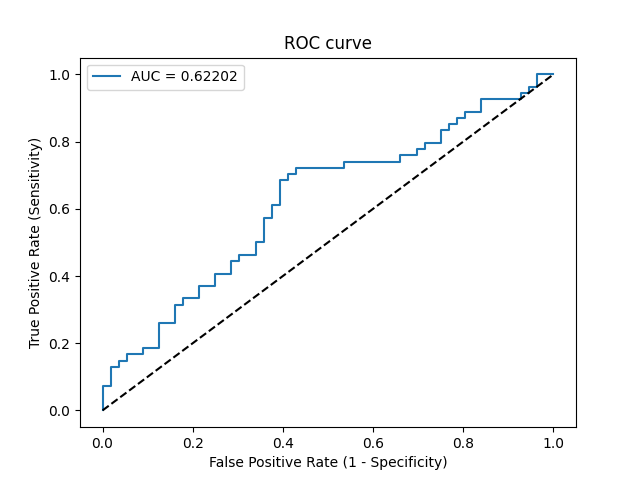

Source data for this figure (header and first rows):
Threshold, Sensitivity, Specificity, NPV, PPV
inf, 0.0, 1.0, 0.5091, 0
0.499, 0.01852, 1.0, 0.5138, 1.0
0.498, 0.07407, 1.0, 0.5283, 1.0
0.4974, 0.07407, 0.9821, 0.5238, 0.8
0.4959, 0.1296, 0.9821, 0.5392, 0.875
0.4952, 0.1296, 0.9643, 0.5347, 0.7778
0.4949, 0.1481, 0.9643, 0.54, 0.8
0.4949, 0.1481, 0.9464, 0.5354, 0.7273
0.4941, 0.1667, 0.9464, 0.5408, 0.75
0.4934, 0.1667, 0.9107, 0.5312, 0.6429
0.493, 0.1852, 0.9107, 0.5368, 0.6667
0.4927, 0.1852, 0.875, 0.5269, 0.5882
0.4904, 0.2593, 0.875, 0.5506, 0.6667
0.4901, 0.2593, 0.8393, 0.5402, 0.6087
0.4871, 0.3148, 0.8393, 0.5595, 0.6538
0.4851, 0.3148, 0.8214, 0.5542, 0.6296
0.4848, 0.3333, 0.8214, 0.561, 0.6429
0.4839, 0.3333, 0.7857, 0.55, 0.6
0.4828, 0.3704, 0.7857, 0.5641, 0.625
0.4813, 0.3704, 0.75, 0.5526, 0.5882
0.4776, 0.4074, 0.75, 0.5676, 0.6111
0.476, 0.4074, 0.7143, 0.5556, 0.5789
0.4745, 0.4444, 0.7143, 0.5714, 0.6
0.4741, 0.4444, 0.6964, 0.5652, 0.5854
0.4736, 0.463, 0.6964, 0.5735, 0.5952
0.4704, 0.463, 0.6607, 0.5606, 0.5682
0.4676, 0.5, 0.6607, 0.5781, 0.587
0.4664, 0.5, 0.6429, 0.5714, 0.5745
0.4605, 0.5741, 0.6429, 0.6102, 0.6078
0.458, 0.5741, 0.625, 0.6034, 0.5962
0.4571, 0.6111, 0.625, 0.625, 0.6111
0.4568, 0.6111, 0.6071, 0.6182, 0.6
0.4545, 0.6852, 0.6071, 0.6667, 0.6271
0.453, 0.6852, 0.5893, 0.66, 0.6167
0.4529, 0.7037, 0.5893, 0.6735, 0.623
0.4522, 0.7037, 0.5714, 0.6667, 0.6129
0.4503, 0.7222, 0.5714, 0.6809, 0.619
0.4408, 0.7222, 0.4643, 0.6341, 0.5652
0.4395, 0.7407, 0.4643, 0.65, 0.5714
0.4288, 0.7407, 0.3393, 0.5758, 0.5195
0.4284, 0.7593, 0.3393, 0.5938, 0.5256
0.4249, 0.7593, 0.3036, 0.5667, 0.5125
0.4213, 0.7778, 0.3036, 0.5862, 0.5185
0.4203, 0.7778, 0.2857, 0.5714, 0.5122
0.4194, 0.7963, 0.2857, 0.5926, 0.5181
0.4182, 0.7963, 0.25, 0.56, 0.5059
0.413, 0.8333, 0.25, 0.6087, 0.5172
0.4121, 0.8333, 0.2321, 0.5909, 0.5114
0.412, 0.8519, 0.2321, 0.619, 0.5169
0.4117, 0.8519, 0.2143, 0.6, 0.5111
0.4097, 0.8704, 0.2143, 0.6316, 0.5165
0.4077, 0.8704, 0.1964, 0.6111, 0.5109
0.4006, 0.8889, 0.1964, 0.6471, 0.5161
0.3997, 0.8889, 0.1607, 0.6, 0.5053
0.3936, 0.9259, 0.1607, 0.6923, 0.5155
0.3737, 0.9259, 0.07143, 0.5, 0.4902
0.3686, 0.9444, 0.07143, 0.5714, 0.4951
0.3672, 0.9444, 0.05357, 0.5, 0.4904
0.3645, 0.963, 0.05357, 0.6, 0.4952
0.3633, 0.963, 0.03571, 0.5, 0.4906
... 2 more rows
